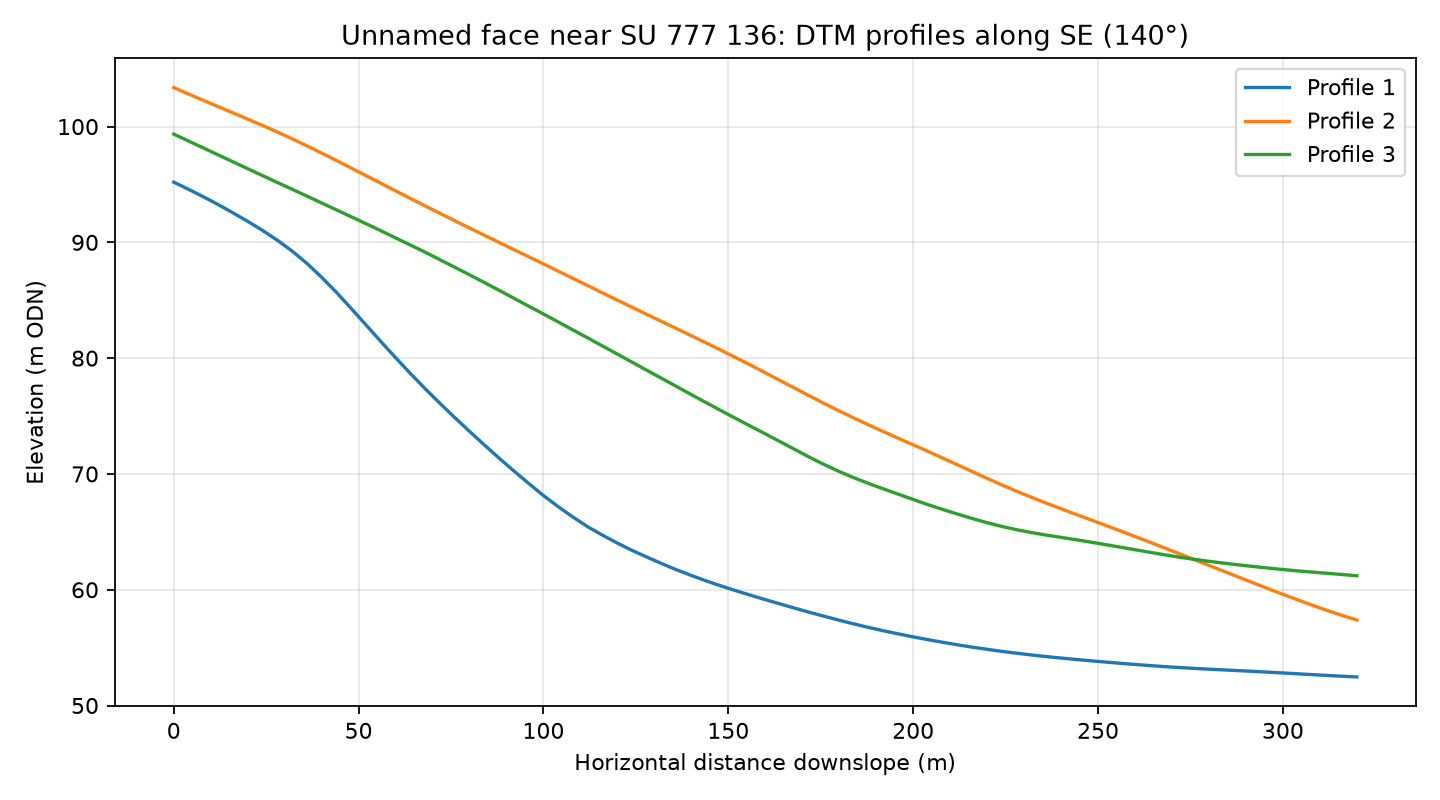

The file beside this chart, header and first rows:
profile, distance_m, elevation_m
1, 0.0, 95.2
1, 4.0, 94.58
1, 8.0, 93.94
1, 12.0, 93.27
1, 16.0, 92.55
1, 20.0, 91.82
1, 24.0, 91.04
1, 28.0, 90.19
1, 32.0, 89.26
1, 36.0, 88.19
1, 40.0, 86.99
1, 44.0, 85.69
1, 48.0, 84.29
1, 52.0, 82.87
1, 56.0, 81.44
1, 60.0, 80.04
1, 64.0, 78.68
1, 68.0, 77.36
1, 72.0, 76.1
1, 76.0, 74.87
1, 80.0, 73.68
1, 84.0, 72.51
1, 88.0, 71.37
1, 92.0, 70.26
1, 96.0, 69.18
1, 100.0, 68.14
1, 104.0, 67.17
1, 108.0, 66.27
1, 112.0, 65.43
1, 116.0, 64.71
1, 120.0, 64.03
1, 124.0, 63.39
1, 128.0, 62.82
1, 132.0, 62.26
1, 136.0, 61.72
1, 140.0, 61.23
1, 144.0, 60.76
1, 148.0, 60.33
1, 152.0, 59.92
1, 156.0, 59.53
1, 160.0, 59.15
1, 164.0, 58.77
1, 168.0, 58.41
1, 172.0, 58.05
1, 176.0, 57.7
1, 180.0, 57.36
1, 184.0, 57.04
1, 188.0, 56.74
1, 192.0, 56.45
1, 196.0, 56.18
1, 200.0, 55.93
1, 204.0, 55.69
1, 208.0, 55.46
1, 212.0, 55.24
1, 216.0, 55.04
1, 220.0, 54.85
1, 224.0, 54.67
1, 228.0, 54.52
1, 232.0, 54.36
1, 236.0, 54.22
... 183 more rows
